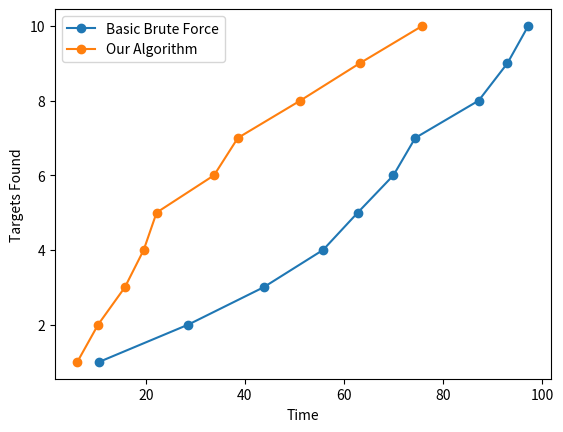

Recreate this plot in Python. (Note: this script raises an exception after producing the figure.)
import matplotlib.pyplot as plt
import numpy as np
import pandas as pd
import os


# ~~~~~~~~~~~~~~~~~~~~~~~~~~~~~~~~~~   RAW  DATA   ~~~~~~~~~~~~~~~~~~~~~~~~~~~~~~~~~~
basic_times = [
    [22, 53, 58, 71, 73, 87, 88, 90, 93, 95],
    [1, 6, 35, 38, 50, 67, 68, 95, 97, 99],
    [16, 21, 26, 68, 73, 73, 73, 77, 90, 95],
    [13, 23, 55, 55, 61, 63, 70, 84, 90, 98],
    [1, 40, 45, 47, 57, 60, 73, 90, 95, 99]
]

actual_time = [
    [7, 7, 15, 18, 18, 23, 39, 56, 67, 88],
    [1, 12, 13, 22, 25, 26, 27, 38, 38, 43],
    [13, 18, 21, 22, 26, 32, 35, 49, 55, 55],
    [8, 9, 13, 18, 24, 33, 34, 46, 57, 91],
    [2, 6, 17, 18, 18, 55, 58, 67, 99, 102]
]

# ~~~~~~~~~~~~~~~~~~~~~~~~~~~~~~~~~~  MAKE  TABLE  ~~~~~~~~~~~~~~~~~~~~~~~~~~~~~~~~~~
# Convert basic_times and actual_time to numpy arrays
basic_times_np = np.array(basic_times)
actual_time_np = np.array(actual_time)

# Calculate the averages of basic_times and actual_time
basic_times_avg = np.mean(basic_times_np, axis=0)
actual_time_avg = np.mean(actual_time_np, axis=0)

# Create a DataFrame for basic_times and actual_time
df = pd.DataFrame(np.concatenate((basic_times_np, actual_time_np), axis=0), 
                  columns=[f'Target {i+1}' for i in range(basic_times_np.shape[1])])

# Add the averages to the DataFrame
df.loc['Basic Brute Force'] = basic_times_avg
df.loc['Our Algorithm'] = actual_time_avg

# Display the DataFrame
print(df)


# ~~~~~~~~~~~~~~~~~~~~~~~~~~~~~~~~~~ MAKE GRAPHS  ~~~~~~~~~~~~~~~~~~~~~~~~~~~~~~~~~~
# Create a list of targets found
targets_found = list(range(1, len(basic_times_avg) + 1))

# Create the plot
plt.plot(basic_times_avg, targets_found, marker='o', label='Basic Brute Force')
plt.plot(actual_time_avg, targets_found, marker='o', label='Our Algorithm')

# Set the labels and legend
plt.ylabel('Targets Found')
plt.xlabel('Time')
plt.legend()

# Save
directory = os.path.dirname(os.path.abspath(__file__)) + '/visuals' # location to save to
plt.savefig(os.path.join(directory, 'graph.png'))

# Show the plot
plt.show()

